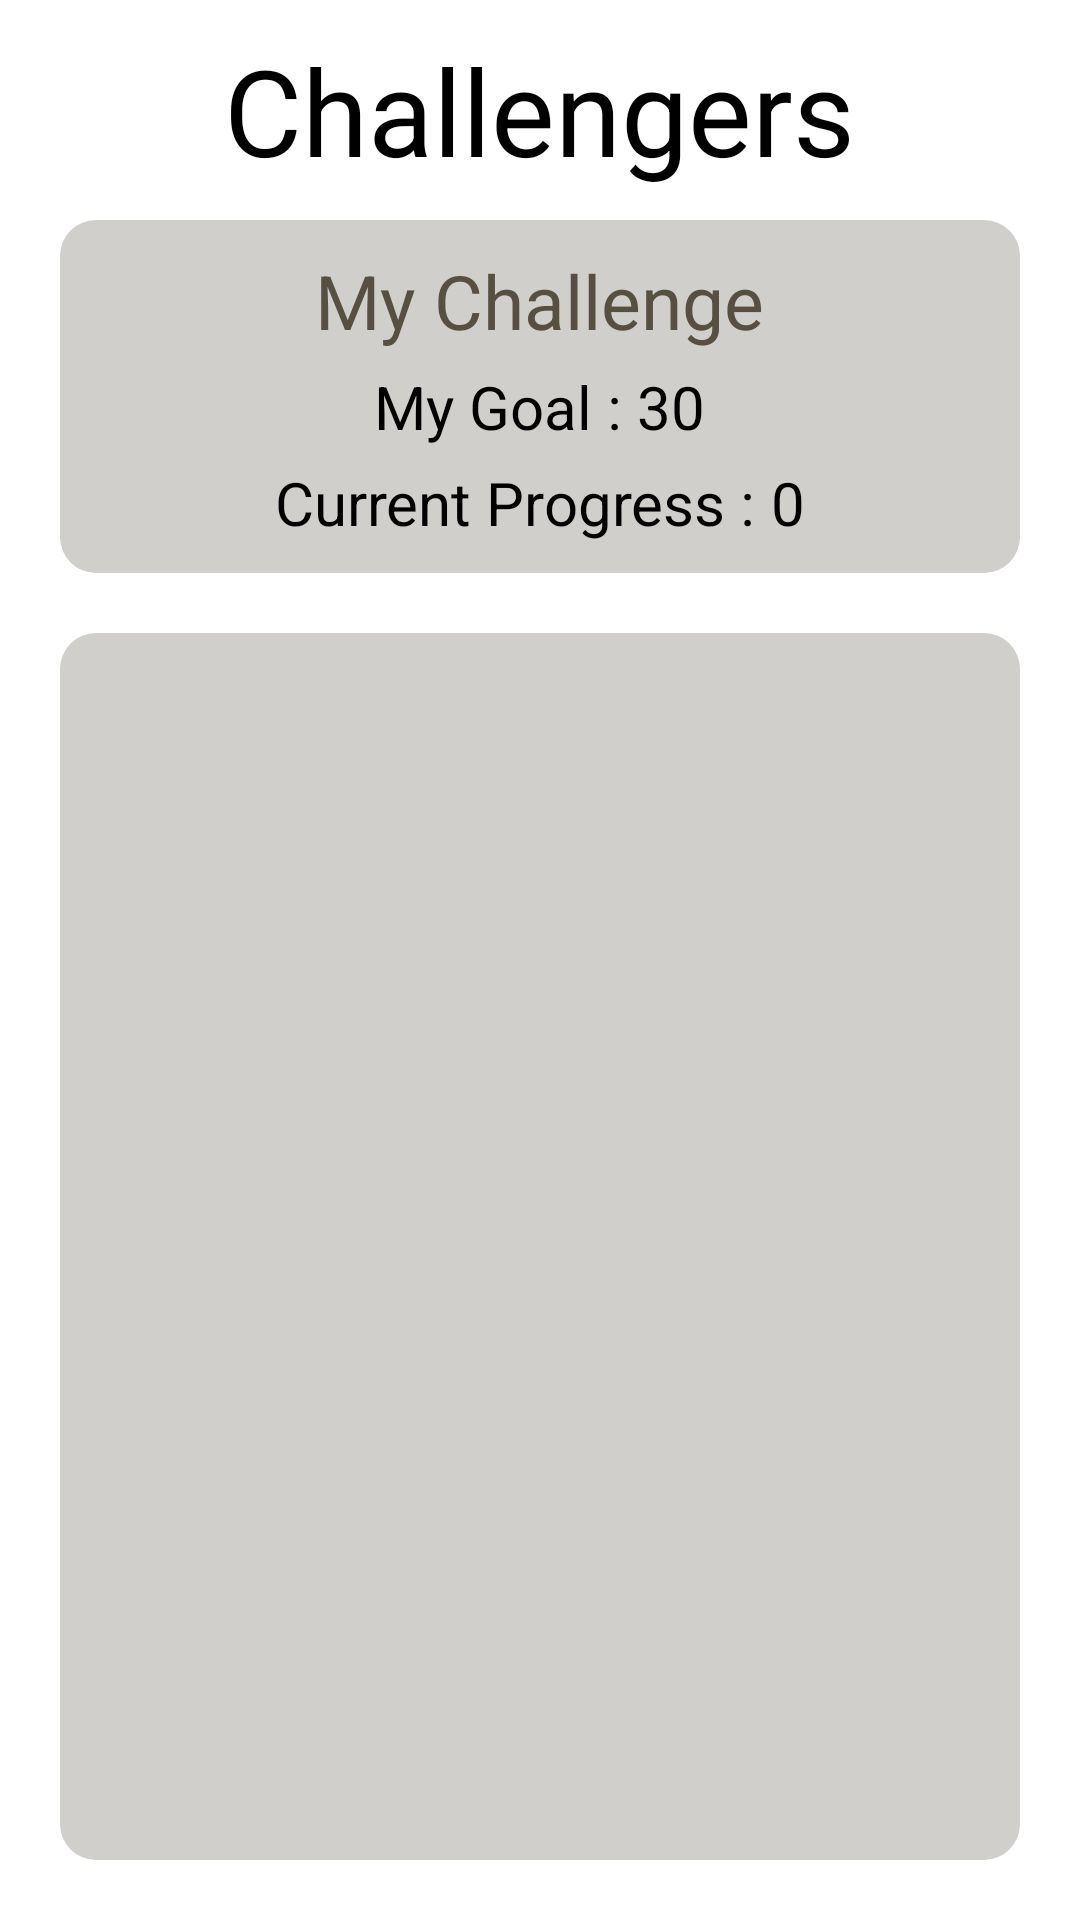

Write the Android layout XML for this screen, with the resource values it uses.
<!-- AndroidManifest.xml: application theme Theme.MonthlyChallenge -->
<!-- res/layout/fragment_chal_list.xml -->
<?xml version="1.0" encoding="utf-8"?>
<FrameLayout xmlns:android="http://schemas.android.com/apk/res/android"
    xmlns:app="http://schemas.android.com/apk/res-auto"
    xmlns:tools="http://schemas.android.com/tools"
    android:layout_width="match_parent"
    android:layout_height="match_parent"
    tools:context=".ChalListFragment">

    <LinearLayout
        android:layout_width="match_parent"
        android:layout_height="match_parent"
        android:orientation="vertical">

        <TextView
            android:layout_width="wrap_content"
            android:layout_height="wrap_content"
            android:text="Challengers"
            android:layout_gravity="center"
            android:textSize="40dp"
            android:layout_margin="10dp"
            android:textColor="@color/black" />

        <LinearLayout
            android:layout_width="match_parent"
            android:layout_height="wrap_content"
            android:orientation="vertical"
            android:background="@drawable/rectangle"
            android:layout_marginHorizontal="20dp"
            android:padding="10dp">
            <TextView
                android:layout_width="wrap_content"
                android:layout_height="wrap_content"
                android:text="My Challenge"
                android:layout_gravity="center"
                android:textSize="25dp"
                android:layout_marginBottom="5dp"
                android:textColor="@color/kb3" />
            <LinearLayout
                android:layout_width="wrap_content"
                android:layout_height="wrap_content"
                android:orientation="horizontal"
                android:layout_gravity="center_horizontal"
                android:layout_marginBottom="5dp">
                <TextView
                    android:layout_width="wrap_content"
                    android:layout_height="wrap_content"
                    android:text="My Goal : "
                    android:textSize="20dp"
                    android:textColor="@color/black" />
                <TextView
                    android:id="@+id/myGoal"
                    android:layout_width="wrap_content"
                    android:layout_height="wrap_content"
                    android:text="30"
                    android:textSize="20dp"
                    android:textColor="@color/black" />
            </LinearLayout>

            <LinearLayout
                android:layout_width="wrap_content"
                android:layout_height="wrap_content"
                android:orientation="horizontal"
                android:layout_gravity="center">
                <TextView
                    android:layout_width="wrap_content"
                    android:layout_height="wrap_content"
                    android:text="Current Progress : "
                    android:textSize="20dp"
                    android:textColor="@color/black" />
                <TextView
                    android:id="@+id/tv_currentProgress"
                    android:layout_width="wrap_content"
                    android:layout_height="wrap_content"
                    android:text="0"
                    android:textSize="20dp"
                    android:textColor="@color/black" />
            </LinearLayout>

        </LinearLayout>

        <androidx.recyclerview.widget.RecyclerView
            android:id="@+id/recyclerView"
            android:layout_width="match_parent"
            android:layout_height="match_parent"
            android:layout_margin="20dp"
            android:background="@drawable/rectangle"/>

    </LinearLayout>

</FrameLayout>
<!-- resources referenced by this layout -->
<resources>
  <color name="black">#FF000000</color>
  <color name="kb3">#564f42</color>
  <!-- drawable rectangle (drawable) -->
  <?xml version="1.0" encoding="utf-8"?>
  <shape android:shape="rectangle"
      xmlns:android="http://schemas.android.com/apk/res/android">
      <solid android:color="@color/kb5"/>
      <corners android:radius="12dp"/>
  </shape>
  <style name="Theme.MonthlyChallenge" parent="Theme.MaterialComponents.DayNight.DarkActionBar">
          
          <item name="colorPrimary">@color/kb1</item>
          <item name="colorPrimaryVariant">@color/kb1</item>
          <item name="colorOnPrimary">@color/white</item>
          
          <item name="colorSecondary">@color/kb2</item>
          <item name="colorSecondaryVariant">@color/kb2</item>
          <item name="colorOnSecondary">@color/black</item>
  
          
          <item name="android:statusBarColor" tools:targetApi="l">@color/kb1</item>
  
          
          <item name="windowNoTitle">true</item>
      </style>
  <color name="kb5">#FFd1cfcb</color>
  <color name="kb1">#fcca3a</color>
  <color name="white">#FFFFFFFF</color>
  <color name="kb2">#eda129</color>
</resources>
